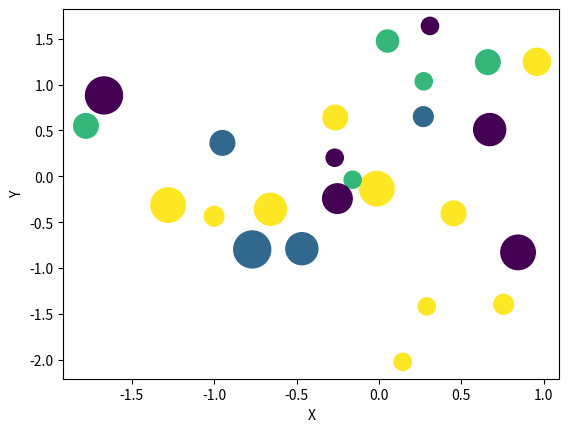

The matplotlib source for this figure:
import matplotlib.pyplot as plt
from pylab import randn
import random
import math
no_of_balls=25
x=randn(no_of_balls)
y=randn(no_of_balls)
colors=[random.randint(1, 4) for i in range(no_of_balls)]
areas = [math.pi * random.randint(5, 15)**2 for i in range(no_of_balls)]
plt.scatter(x,y,s=areas,c=colors )
plt.xlabel("X")
plt.ylabel("Y")
plt.show()
